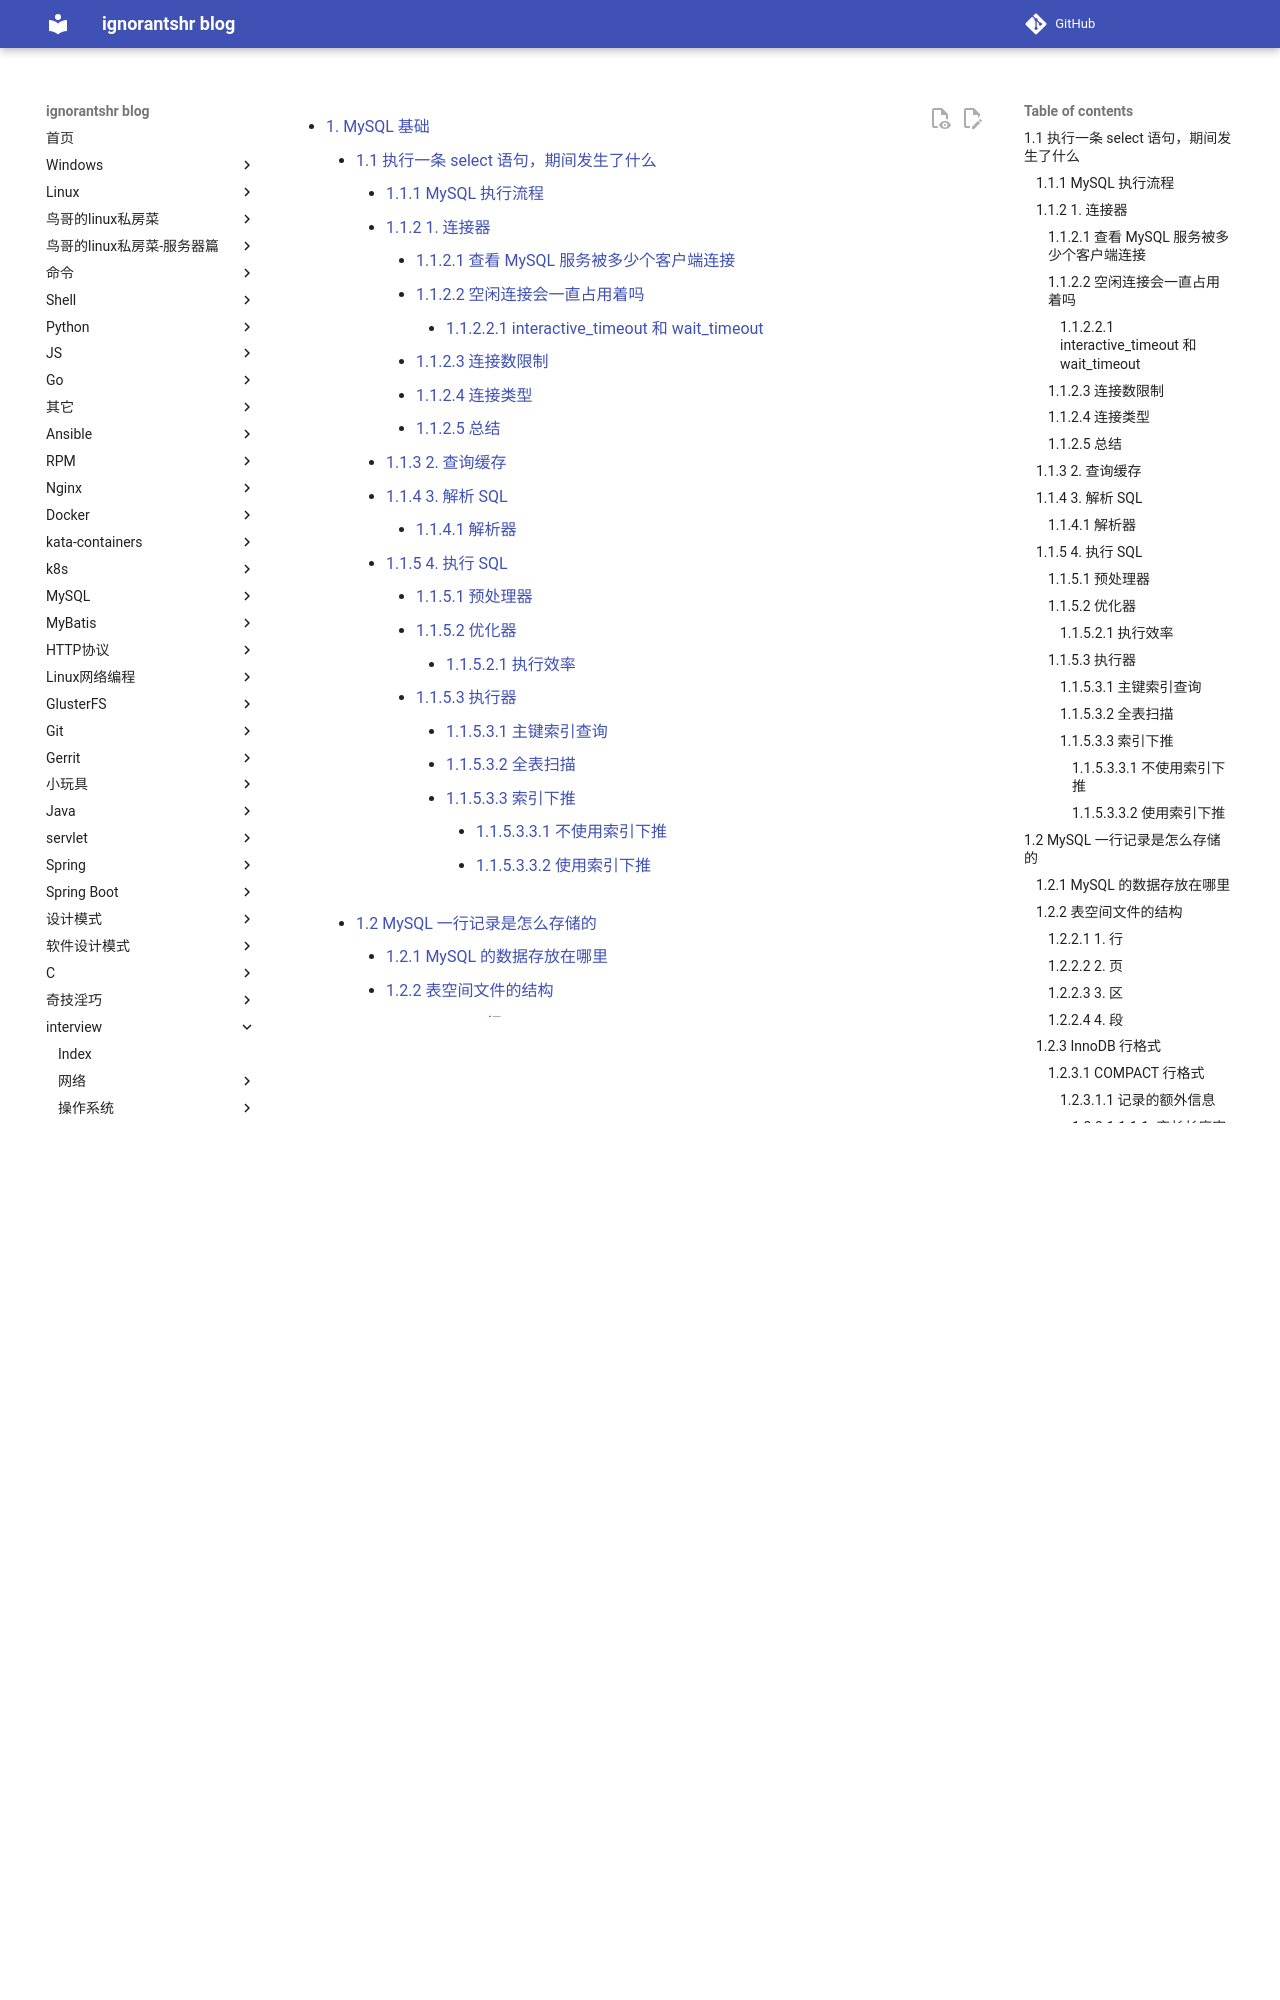

repository: ignorantshr/person-blog · page: interview/mysql/MySQL 基础/index.html · generator: mkdocs


[TOC]
# MySQL 基础

[详见此文](https://github.com/xiaolincoder/CS-Base/blob/main/mysql/base/how_select.md)

## 执行一条 select 语句，期间发生了什么

### MySQL 执行流程

![MySQL 查询流程](img/mysql查询流程.webp)

MySQL 的架构共分为两层：Server 层和存储引擎层：

-  **Server  层负责建立连接**，分析和执行SQL。MySQL大多数核心功能在这里实现，主要包括**连接器、查询缓存、解析器、预处理器、优化器和执行器**。另外，所有**内置函数**（如日期、时间、数学和加密函数等） 和 **跨存储引擎的功能**（如存储过程、触发器、视图等）都在此实现。
- **存储引擎层负责数据的提取和存储**。支持 InnoDB、MyISAM、Memory 等多个存储引擎，不同的存储引擎共用一个 Server 层。从 MySQL 5.5 版本开始，InnoDB 成为了 MySQL 的默认存储引擎。我们常说的**索引**数据结构，就是由存储引擎层实现的，不同的存储引擎支持的索引类型也不相同，比如 InnoDB 支持索引类型是 B+树，且是默认使用，也就是说在数据表中创建的主键索引和二级索引默认使用的是 B+ 树索引。
### 1. 连接器

连接的过程需要先经过 TCP 三次握手，因为 **MySQL 是基于 TCP 协议**进行传输的。

如果用户密码都没有问题，连接器就会获取该用户的权限，然后保存起来，后续该用户在此连接里的任何操作，都会基于连接开始时读到的权限进行权限逻辑的判断。

所以，如果一个用户已经建立了连接，**即使管理员中途修改了该用户的权限，也不会影响已经存在连接的权限**。修改完成后，只有再新建的连接才会使用新的权限设置。


#### 查看 MySQL 服务被多少个客户端连接

`show processlist`:
![查看连接](img/查看连接.webp)
上图的显示结果，共有两个用户名为 root 的用户连接了 MySQL 服务，其中 id 为 6 的用户的 Command 列的状态为 `Sleep` ，这意味着该用户连接完 MySQL 服务就没有再执行过任何命令，也就是说这是一个空闲的连接，并且空闲的时长是 736 秒（Time 列）。
